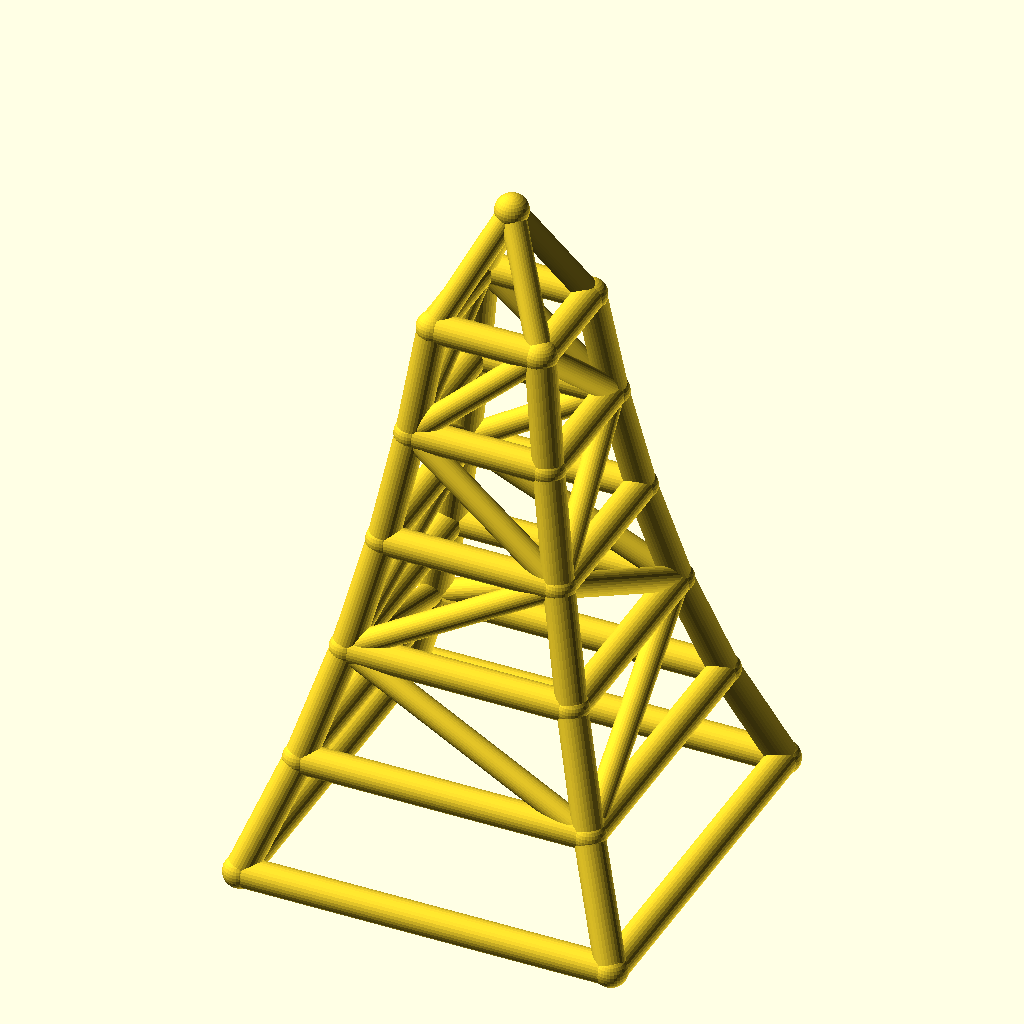
Cell 1: the model at its default parameters.
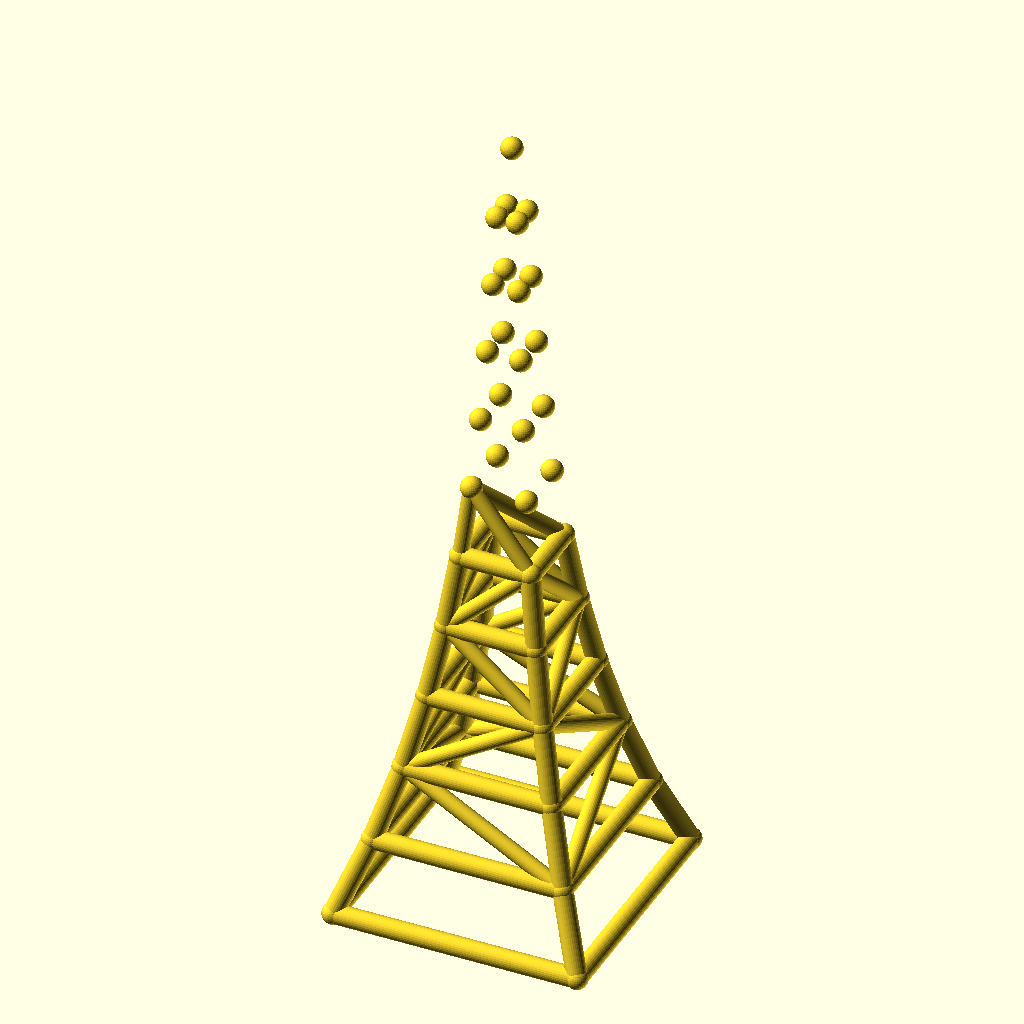
Cell 2 — levels set to 10, the other parameters unchanged.
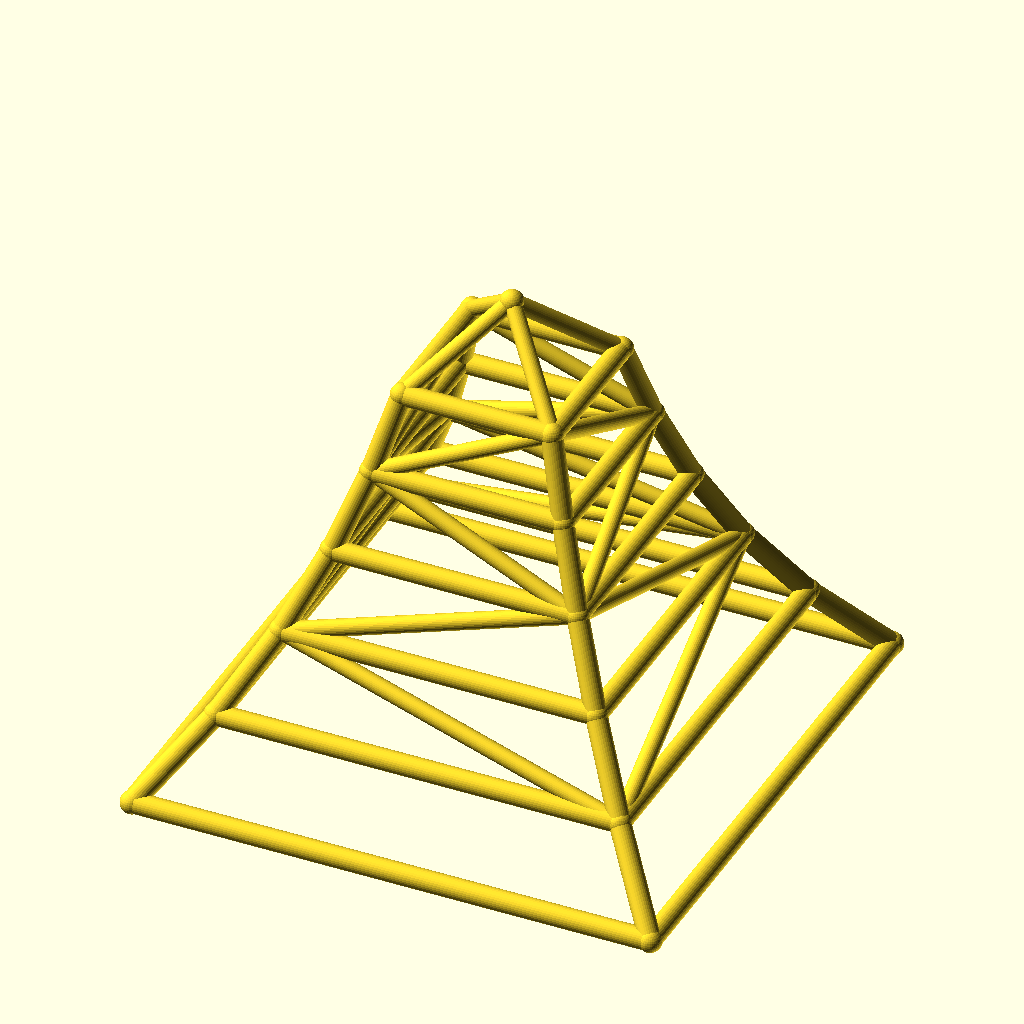
Cell 3 — base_w set to 200, the other parameters unchanged.
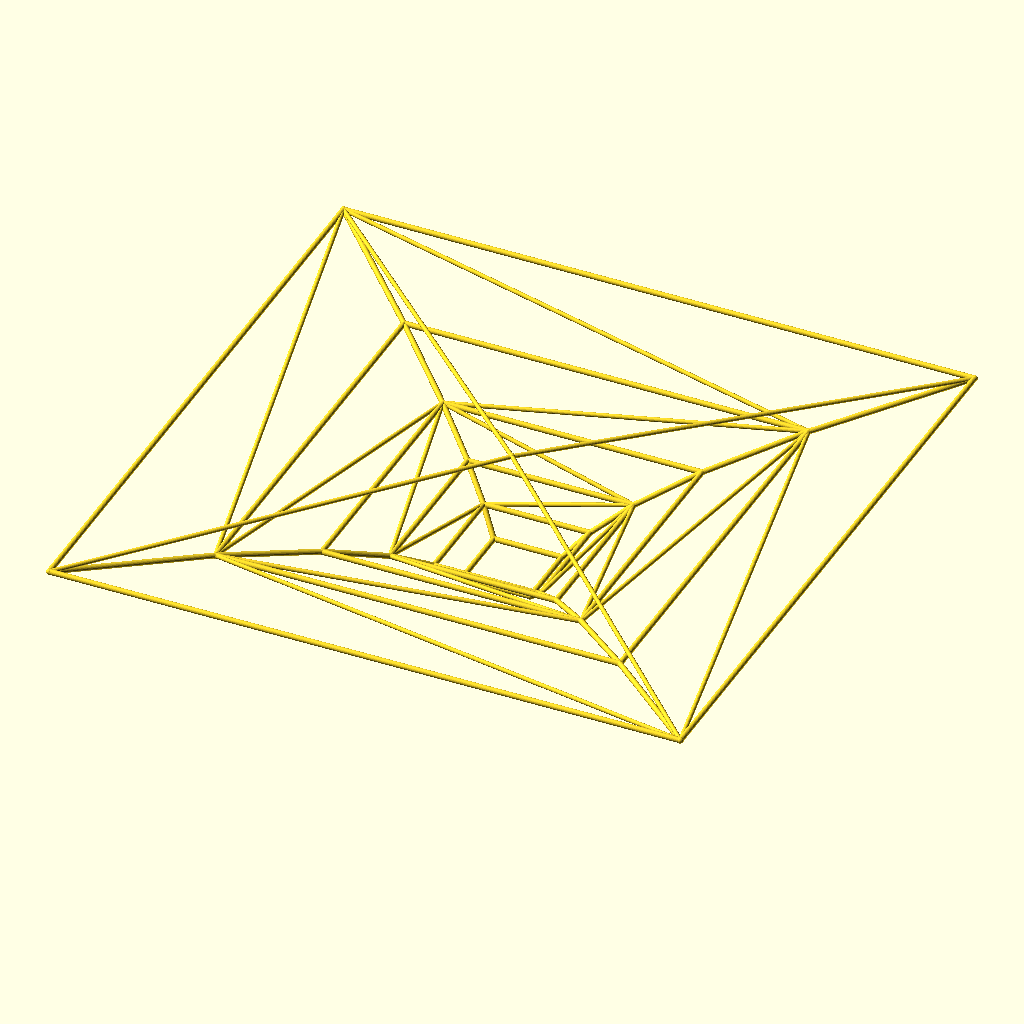
Cell 4: taper = 1.56 (everything else at default).
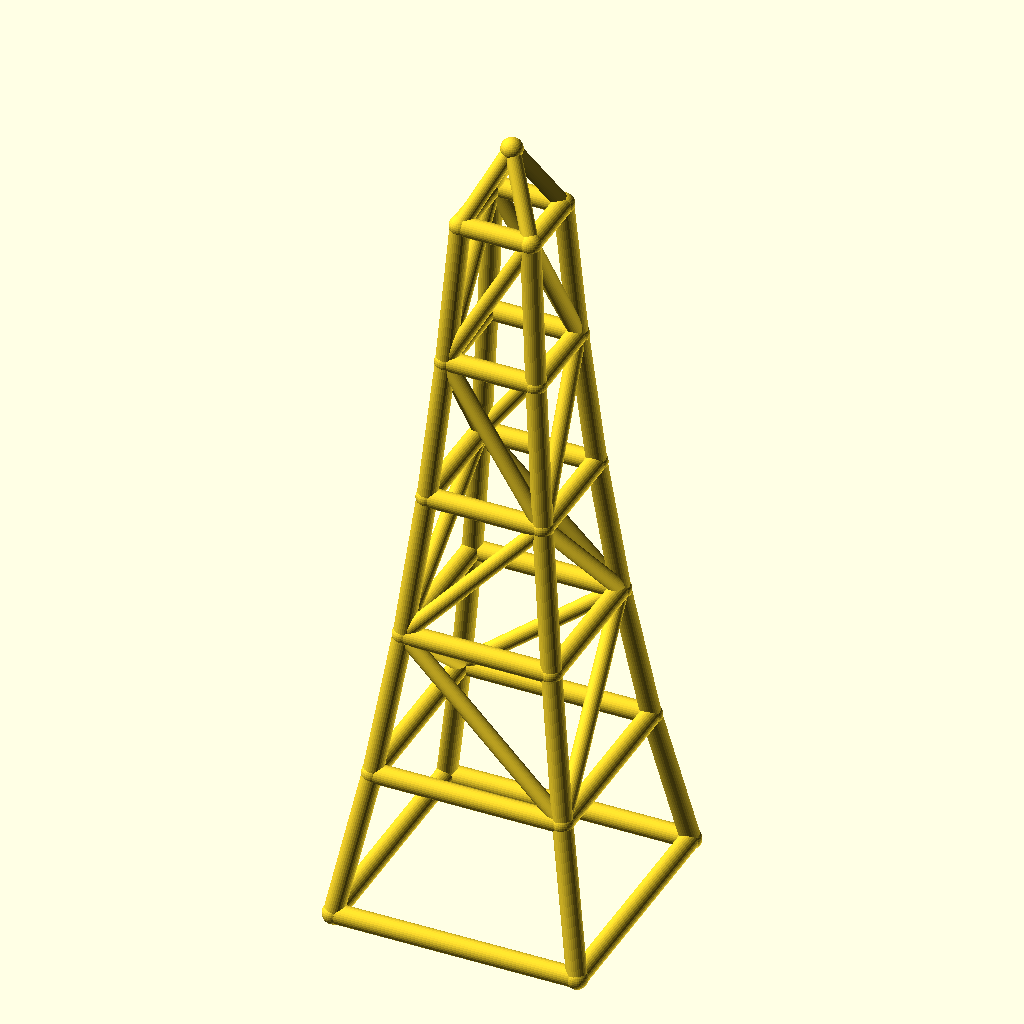
Cell 5: the same model with level_h = 60.
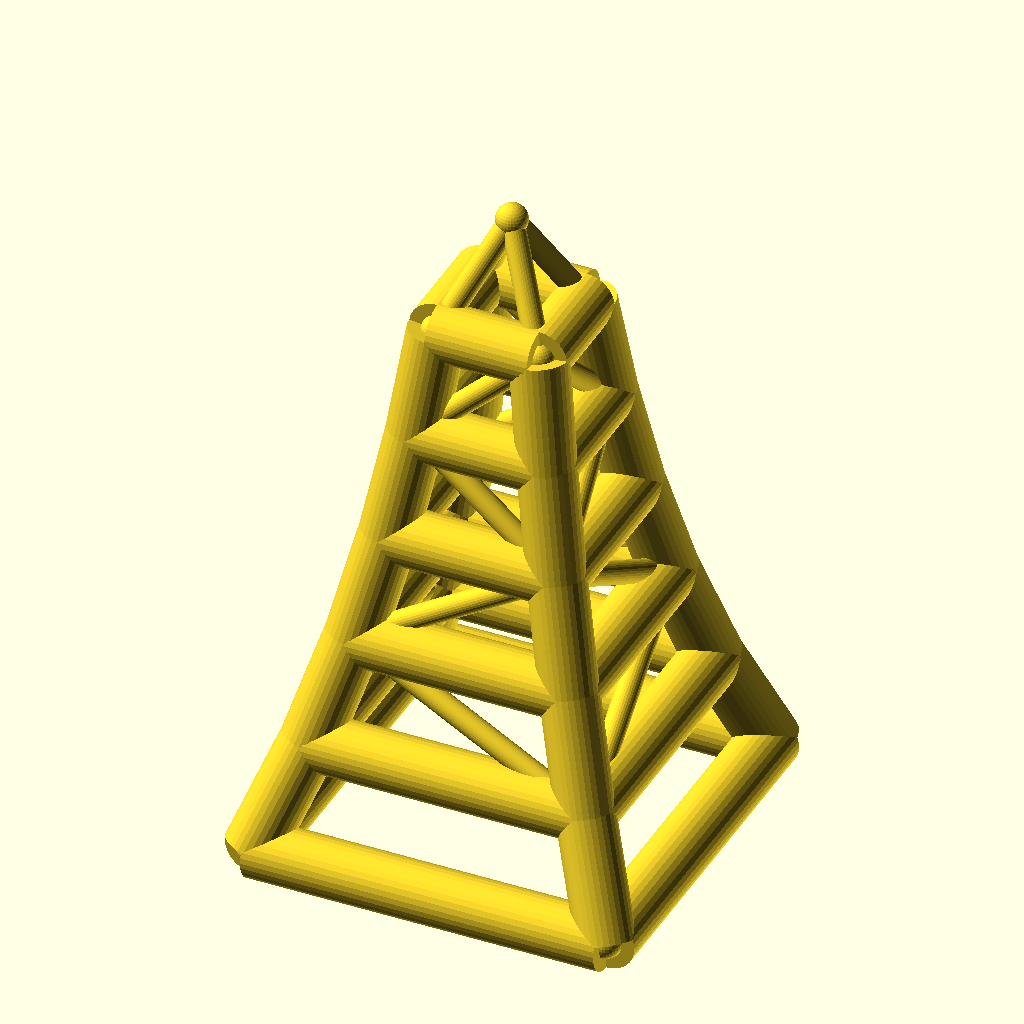
Cell 6: the same model with leg_r = 8.
The same orthographic view direction (rotation 55°, 0°, 25°; colour scheme Cornfield) for every cell, with the view re-fitted per cell, so scale and position can differ between cells.
Source of the model, optional_data/data/wire2/masttowers/scene_0020.scad:
$fn = 32;

// ----------------------------------------------------------------------
// Tapered four-leg tower: 5 levels, base 100 mm, taper 0.78 per level
// ----------------------------------------------------------------------

// --- parameters (mm) ---
levels = 5;               // number of tower levels
base_w = 100;             // bottom ring width (X and Y)
taper = 0.78;             // ring width multiplier per level
level_h = 30;             // height of one level
leg_r = 4;                // leg / ring member radius
brace_r = 3.2;            // diagonal brace radius
joint_r = 4.4;            // joint ball radius
crown_h = 30;             // crown mast height above the top ring

bbox_x = base_w + 2 * joint_r;  // overall X, joints included
bbox_y = base_w + 2 * joint_r;  // overall Y, joints included
bbox_z = levels * level_h + crown_h + 2 * joint_r;  // overall Z, joints included
leg_d = 2 * leg_r;  // leg / ring stock diameter
brace_d = 2 * brace_r;  // brace stock diameter
joint_d = 2 * joint_r;  // joint ball diameter
top_w = base_w * pow(taper, levels);  // width of the top ring
nodes = concat([for (lvl = [0 : levels], sx = [-1, 1], sy = [-1, 1]) [sx * base_w * pow(taper, lvl) / 2, sy * base_w * pow(taper, lvl) / 2, lvl * level_h]], [[0, 0, levels * level_h + crown_h]]);

module member(a, b, r) {
  /* round stock from joint a to joint b, ends buried in the joint balls */
  d = b - a;
  length = norm(d);
  translate(a) rotate([0, acos(d[2] / length), atan2(d[1], d[0])])
    cylinder(h = length, r = r);
}

module joint(p, r) {
  /* ball at the joint centre, fatter than every member meeting there */
  translate(p) sphere(r = r);
}

/* members - each call is one graph edge */
member(nodes[0], nodes[4], leg_r);
member(nodes[1], nodes[5], leg_r);
member(nodes[2], nodes[6], leg_r);
member(nodes[3], nodes[7], leg_r);
member(nodes[4], nodes[8], leg_r);
member(nodes[5], nodes[9], leg_r);
member(nodes[6], nodes[10], leg_r);
member(nodes[7], nodes[11], leg_r);
member(nodes[8], nodes[12], leg_r);
member(nodes[9], nodes[13], leg_r);
member(nodes[10], nodes[14], leg_r);
member(nodes[11], nodes[15], leg_r);
member(nodes[12], nodes[16], leg_r);
member(nodes[13], nodes[17], leg_r);
member(nodes[14], nodes[18], leg_r);
member(nodes[15], nodes[19], leg_r);
member(nodes[16], nodes[20], leg_r);
member(nodes[17], nodes[21], leg_r);
member(nodes[18], nodes[22], leg_r);
member(nodes[19], nodes[23], leg_r);
member(nodes[0], nodes[1], leg_r);
member(nodes[2], nodes[3], leg_r);
member(nodes[0], nodes[2], leg_r);
member(nodes[1], nodes[3], leg_r);
member(nodes[4], nodes[5], leg_r);
member(nodes[6], nodes[7], leg_r);
member(nodes[4], nodes[6], leg_r);
member(nodes[5], nodes[7], leg_r);
member(nodes[8], nodes[9], leg_r);
member(nodes[10], nodes[11], leg_r);
member(nodes[8], nodes[10], leg_r);
member(nodes[9], nodes[11], leg_r);
member(nodes[12], nodes[13], leg_r);
member(nodes[14], nodes[15], leg_r);
member(nodes[12], nodes[14], leg_r);
member(nodes[13], nodes[15], leg_r);
member(nodes[16], nodes[17], leg_r);
member(nodes[18], nodes[19], leg_r);
member(nodes[16], nodes[18], leg_r);
member(nodes[17], nodes[19], leg_r);
member(nodes[20], nodes[21], leg_r);
member(nodes[22], nodes[23], leg_r);
member(nodes[20], nodes[22], leg_r);
member(nodes[21], nodes[23], leg_r);
member(nodes[5], nodes[8], brace_r);
member(nodes[6], nodes[11], brace_r);
member(nodes[6], nodes[8], brace_r);
member(nodes[5], nodes[11], brace_r);
member(nodes[8], nodes[13], brace_r);
member(nodes[11], nodes[14], brace_r);
member(nodes[8], nodes[14], brace_r);
member(nodes[11], nodes[13], brace_r);
member(nodes[13], nodes[16], brace_r);
member(nodes[14], nodes[19], brace_r);
member(nodes[14], nodes[16], brace_r);
member(nodes[13], nodes[19], brace_r);
member(nodes[16], nodes[21], brace_r);
member(nodes[19], nodes[22], brace_r);
member(nodes[16], nodes[22], brace_r);
member(nodes[19], nodes[21], brace_r);
member(nodes[20], nodes[24], brace_r);
member(nodes[21], nodes[24], brace_r);
member(nodes[22], nodes[24], brace_r);
member(nodes[23], nodes[24], brace_r);

/* joint balls */
for (p = nodes) joint(p, joint_r);
Customizer parameters (derived from the source; name, type, default, range or options):
levels: number, default 5
base_w: number, default 100
taper: number, default 0.78
level_h: number, default 30
leg_r: number, default 4
brace_r: number, default 3.2
joint_r: number, default 4.4
crown_h: number, default 30
